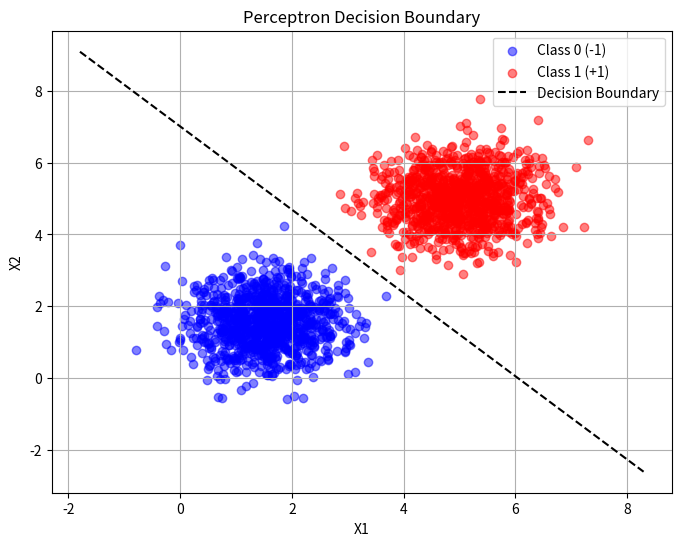
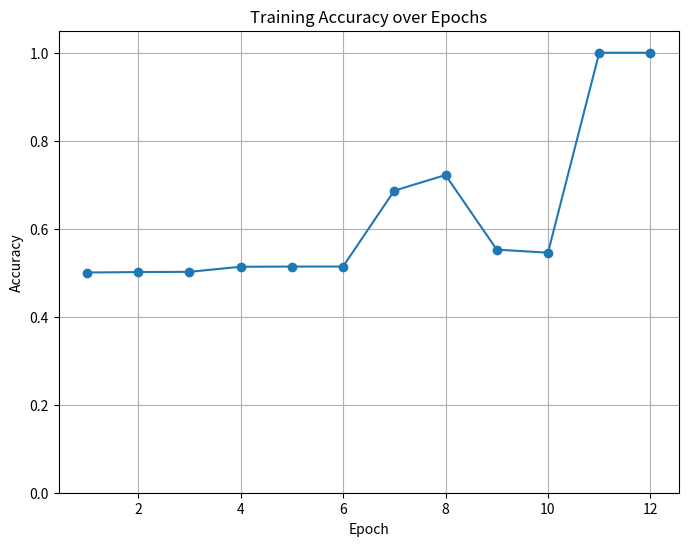

These charts were generated, in order, by the following Python code:
import numpy as np
import matplotlib.pyplot as plt

# Generate dataset
def generate_data():
    np.random.seed(42)

    # Class 0 (label = -1)
    mean_class0 = [1.5, 1.5]
    cov_class0 = [[0.5, 0], [0, 0.5]]
    class0_samples = np.random.multivariate_normal(mean_class0, cov_class0, 1000)
    labels0 = -1 * np.ones(1000)

    # Class 1 (label = +1)
    mean_class1 = [5, 5]
    cov_class1 = [[0.5, 0], [0, 0.5]]
    class1_samples = np.random.multivariate_normal(mean_class1, cov_class1, 1000)
    labels1 = np.ones(1000)

    # Combine
    X = np.vstack((class0_samples, class1_samples))
    y = np.hstack((labels0, labels1))

    return X, y, class0_samples, class1_samples

# Perceptron implementation
def perceptron_train(X, y, lr=0.01, max_epochs=100):
    n_samples, n_features = X.shape
    w = np.zeros(n_features)   # weight vector
    b = 0.0                    # bias term
    accuracies = []

    for epoch in range(max_epochs):
        errors = 0
        for i in range(n_samples):
            activation = np.dot(w, X[i]) + b
            y_pred = 1 if activation >= 0 else -1
            if y_pred != y[i]:
                # Update rule
                w += lr * y[i] * X[i]
                b += lr * y[i]
                errors += 1

        # Track accuracy
        activation = np.dot(X, w) + b
        predictions = np.where(activation >= 0, 1, -1)
        acc = np.mean(predictions == y)
        accuracies.append(acc)

        if errors == 0:  # converged
            print(f"Converged after {epoch+1} epochs.")
            break

    return w, b, accuracies, predictions

# Generate data
X, y, class0_samples, class1_samples = generate_data()

# Train perceptron
w, b, accuracies, final_predictions = perceptron_train(X, y)

# Results
print("\nFinal Results:")
print("Weights:", w)
print("Bias:", b)
print("Final Accuracy:", accuracies[-1])

# Plot decision boundary
x_min, x_max = X[:, 0].min() - 1, X[:, 0].max() + 1
xx = np.linspace(x_min, x_max, 100)
yy = -(w[0] * xx + b) / w[1]  # line equation

plt.figure(figsize=(8, 6))
plt.scatter(class0_samples[:, 0], class0_samples[:, 1], c='blue', alpha=0.5, label="Class 0 (-1)")
plt.scatter(class1_samples[:, 0], class1_samples[:, 1], c='red', alpha=0.5, label="Class 1 (+1)")
plt.plot(xx, yy, 'k--', label="Decision Boundary")

# Misclassified points
misclassified = X[final_predictions != y]
if len(misclassified) > 0:
    plt.scatter(misclassified[:, 0], misclassified[:, 1],
                edgecolors='yellow', facecolors='none', s=80, label="Misclassified")

plt.title("Perceptron Decision Boundary")
plt.xlabel("X1")
plt.ylabel("X2")
plt.legend()
plt.grid(True)

#save the image as a png file
plt.savefig("exercise2_ex1_perceptron.png")

# Plot training accuracy
plt.figure(figsize=(8, 6))
plt.plot(range(1, len(accuracies) + 1), accuracies, marker='o')
plt.title("Training Accuracy over Epochs")
plt.xlabel("Epoch")
plt.ylabel("Accuracy")
plt.ylim(0, 1.05)
plt.grid(True)
plt.savefig("exercise2_ex1_perceptron_accuracy.png")
